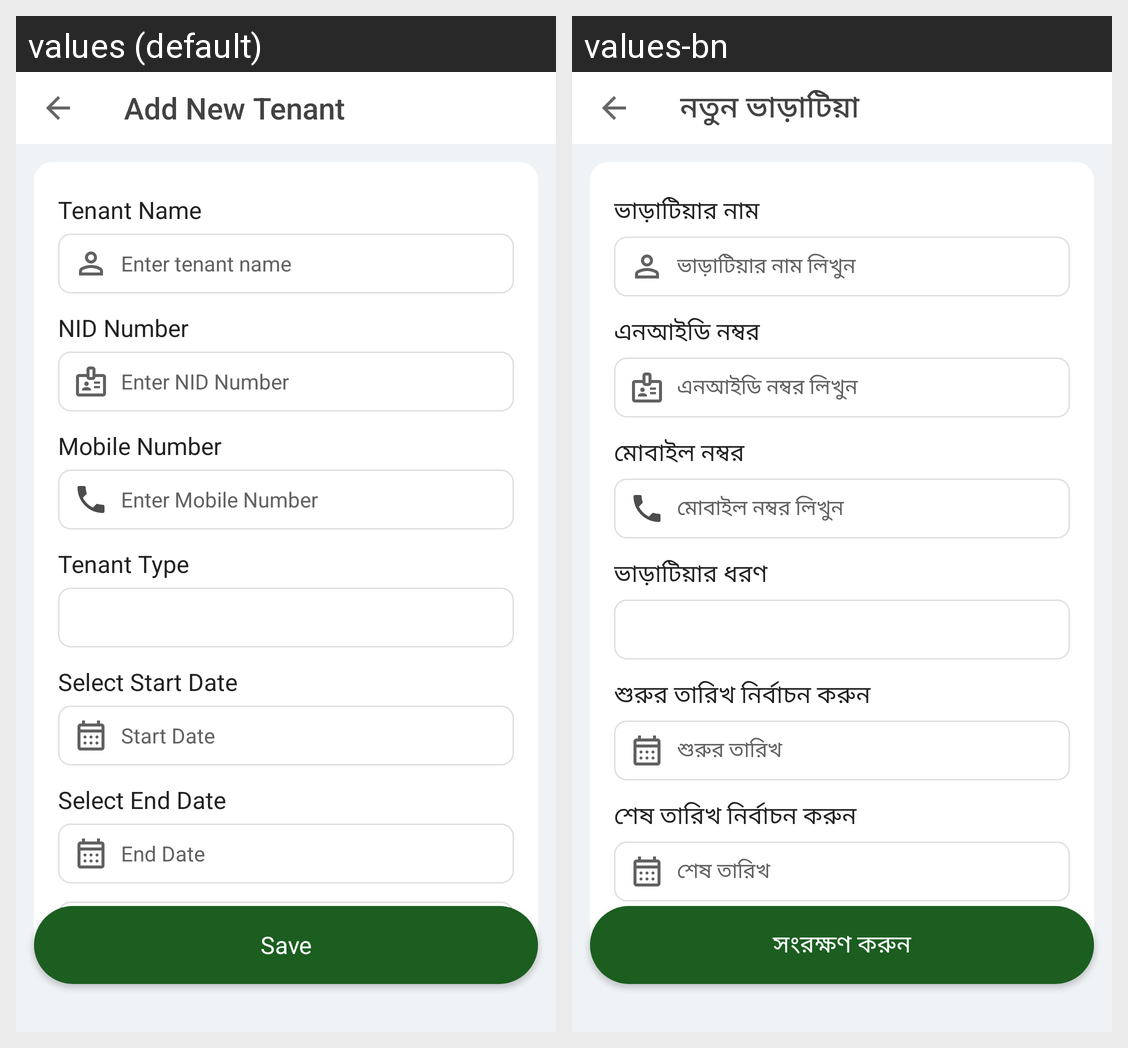

Translations of the strings shown on this Android screen, per locale in the grid:
Android screen res/layout/activity_add_new_tenant.xml rendered under 2 locales, left to right: values (default), values-bn. Device: Nexus 5 (rendered at 1080×1920; each locale shown at half size, 540×960, under a caption strip naming it); theme AppThemeNoActionBar.
Strings drawn on this screen, with the default value and each locale's value (text and hints the layout hard-codes, and strings that could not be matched under every locale, appear in the picture but are not listed):

add_tenant
  values: Add New Tenant
  values-bn: নতুন ভাড়াটিয়া

tenant_name
  values: Tenant Name
  values-bn: ভাড়াটিয়ার নাম

tenant_hint
  values: Enter tenant name
  values-bn: ভাড়াটিয়ার নাম লিখুন

nid_number
  values: NID Number
  values-bn: এনআইডি নম্বর

nid_number_hint
  values: Enter NID Number
  values-bn: এনআইডি নম্বর লিখুন

mobile_number
  values: Mobile Number
  values-bn: মোবাইল নম্বর

mobile_number_hint
  values: Enter Mobile Number
  values-bn: মোবাইল নম্বর লিখুন

tenant_type
  values: Tenant Type
  values-bn: ভাড়াটিয়ার ধরণ

select_start_date
  values: Select Start Date
  values-bn: শুরুর তারিখ নির্বাচন করুন

start_date
  values: Start Date
  values-bn: শুরুর তারিখ

select_end_date
  values: Select End Date
  values-bn: শেষ তারিখ নির্বাচন করুন

end_date
  values: End Date
  values-bn: শেষ তারিখ

advance_hint
  values: Advance ?
  values-bn: অগ্রিম?

save
  values: Save
  values-bn: সংরক্ষণ করুন
